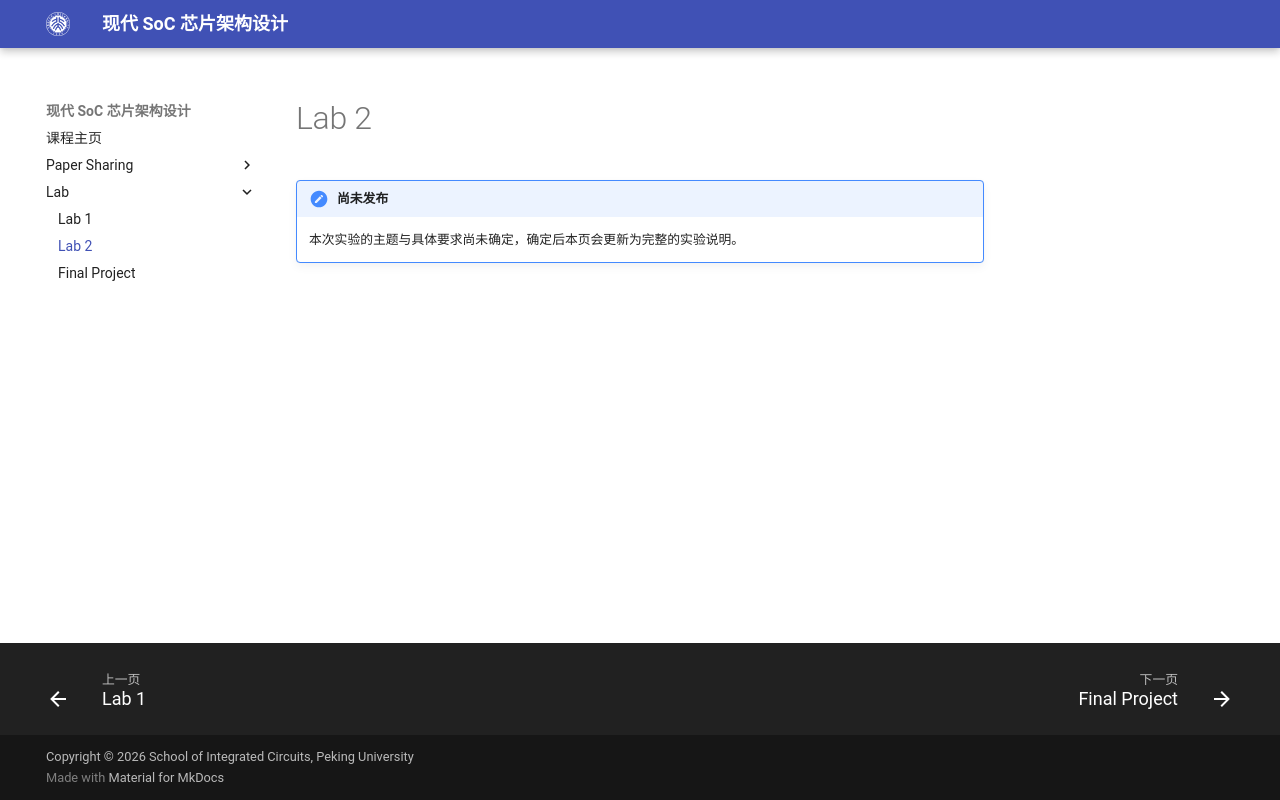

repository: pku-pacific-lab-team/Course-Modern-SoC · page: lab/lab-2/index.html · generator: mkdocs

# Lab 2

!!! note "尚未发布"
    本次实验的主题与具体要求尚未确定，确定后本页会更新为完整的实验说明。
